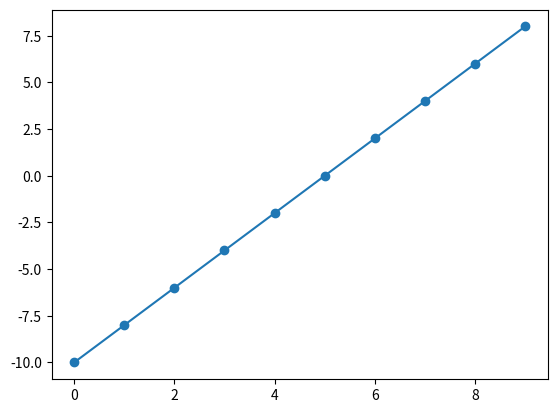

The matplotlib source for this figure:
import matplotlib.pyplot as plt

y = [i for i in range(-10,10, 2)]
x = [i for i in range(len(y))]

plt.plot(x, y)
plt.scatter(x, y)
plt.show()
